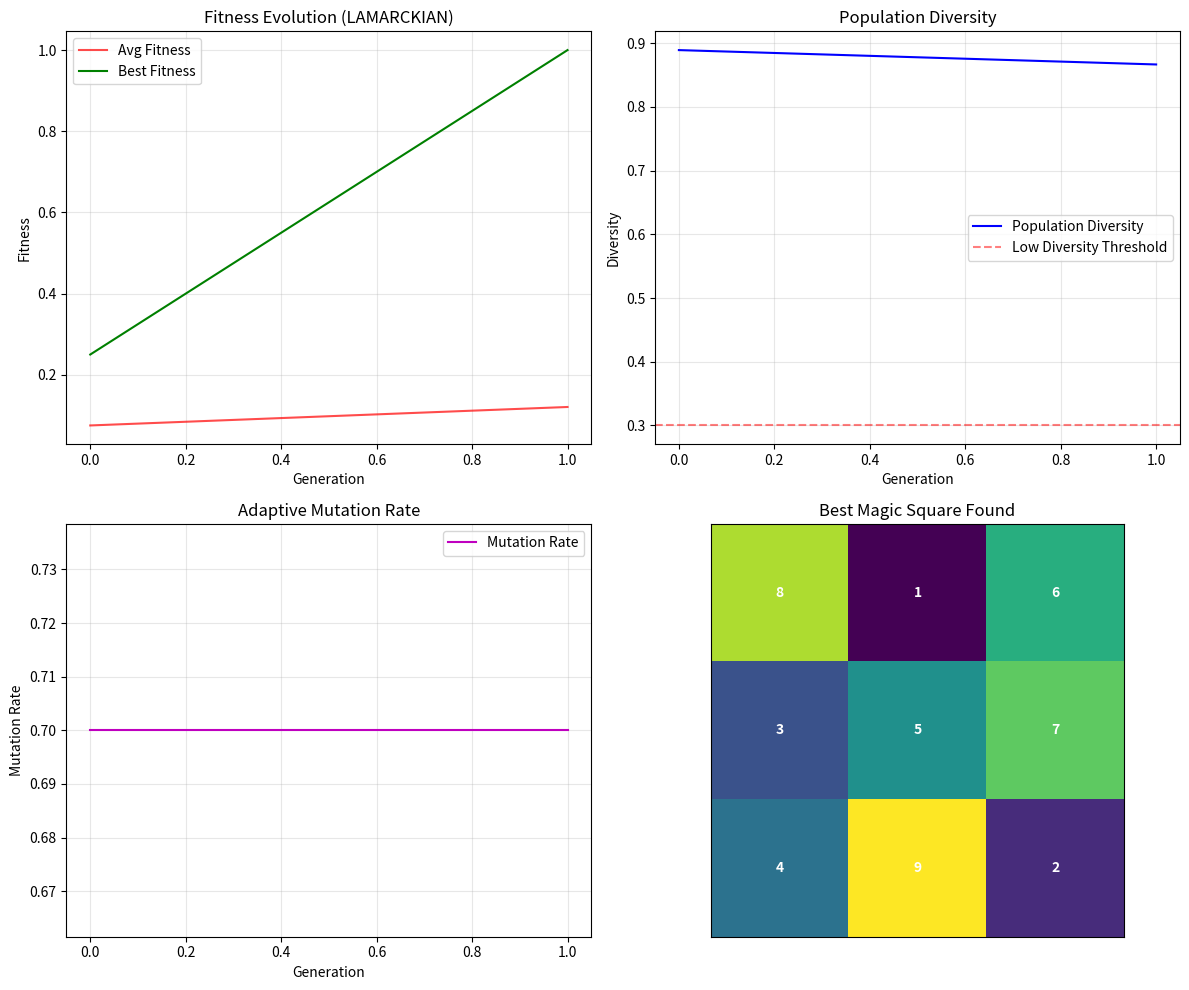

Python code for this plot:
import numpy as np
import random
import math
import matplotlib.pyplot as plt
from collections import Counter
from enum import Enum


class EvolutionType(Enum):
    ORIGINAL = 0
    LAMARCKIAN = 1
    DARWINIAN = 2


# Parameters
n = 3 # nxn magic square
population_size = 100
base_mutation_rate = 0.7
adaptive_mutation = True
generations = 500
diversity_threshold = 0.3  # Trigger diversity measures if similarity > 80%
tournament_size = 7  # For tournament selection
evolution_type = EvolutionType.LAMARCKIAN # Change this to switch between versions
optimization_steps = n  # Number of local optimization steps to perform
prioritize_most_perfect = False


# Generate initial population (random permutations of 1 to n²)
def generate_individual(n):
    return np.random.permutation(n * n) + 1


# Calculate population diversity
def calculate_diversity(population):
    """Calculate diversity as average pairwise differences"""
    if len(population) < 2:
        return 1.0
    total_differences = 0
    comparisons = 0
    for i in range(len(population)):
        for j in range(i + 1, len(population)):
            # Count different positions
            differences = np.sum(population[i] != population[j])
            total_differences += differences
            comparisons += 1

    # Normalize by maximum possible differences
    max_differences = len(population[0])
    return (total_differences / comparisons) / max_differences


# Fixed sum that all rows, columns, and both main diagonals of a magic square must equal
def magic_constant(n):
    return n * (n**2 + 1) // 2


def is_magic_square(individual, n):
    """Check if individual forms a valid magic square"""
    square = np.array(individual).reshape(n, n)
    M = magic_constant(n)

    # Check if all numbers 1 to n² are present exactly once
    if sorted(individual) != list(range(1, n * n + 1)):
        return False

    # Check rows
    for i in range(n):
        if sum(square[i, :]) != M:
            return False

    # Check columns
    for i in range(n):
        if sum(square[:, i]) != M:
            return False

    # Check diagonals
    if sum(np.diag(square)) != M:
        return False
    if sum(np.diag(np.fliplr(square))) != M:
        return False

    return True


def is_most_perfect_magic_square(individual, n):
    """Check if individual forms a most-perfect magic square (only for n%4=0)"""
    if n % 4 != 0:
        return False

    if not is_magic_square(individual, n):
        return False

    square = np.array(individual).reshape(n, n)
    M = magic_constant(n)

    # For most-perfect magic squares, every 2x2 subsquare must sum to M
    expected_sum = M

    # Check all possible 2x2 subsquares
    for i in range(n - 1):
        for j in range(n - 1):
            subsquare_sum = (
                square[i, j]
                + square[i, j + 1]
                + square[i + 1, j]
                + square[i + 1, j + 1]
            )
            if subsquare_sum != expected_sum:
                return False

    return True


def most_perfect_fitness_component(individual, n):
    """Calculate fitness component for most-perfect property"""
    if n % 4 != 0:
        return 0

    square = np.array(individual).reshape(n, n)
    M = magic_constant(n)
    expected_sum = M

    total_deviation = 0
    subsquare_count = 0

    # Check all 2x2 subsquares
    for i in range(n - 1):
        for j in range(n - 1):
            subsquare_sum = (
                square[i, j]
                + square[i, j + 1]
                + square[i + 1, j]
                + square[i + 1, j + 1]
            )
            total_deviation += abs(subsquare_sum - expected_sum)
            subsquare_count += 1

    # Return normalized score (higher is better)
    if total_deviation == 0:
        return 1.0
    return 1.0 / (1.0 + total_deviation / subsquare_count)


def fitness_score(
    individual, n, population=None, diversity_bonus=False
):
    square = np.array(individual).reshape(n, n)
    M = magic_constant(n)
    total_deviation = 0

    # Check rows and columns
    for i in range(n):
        row_sum = np.sum(square[i, :])
        col_sum = np.sum(square[:, i])
        total_deviation += abs(row_sum - M) + abs(col_sum - M)

    # Check diagonals
    diag1_sum = np.sum(np.diag(square))
    diag2_sum = np.sum(np.diag(np.fliplr(square)))
    total_deviation += abs(diag1_sum - M) + abs(diag2_sum - M)

    # Penalty for non-unique elements
    counts = Counter(individual)
    duplicate_penalty = sum((count - 1) * 100 for count in counts.values() if count > 1)

    # Base fitness (magic square fitness)
    base_fitness = 1 / (1 + total_deviation + duplicate_penalty)

    # Most-perfect fitness component (only for n%4=0)
    most_perfect_bonus = 0
    if n % 4 == 0 and prioritize_most_perfect:
        most_perfect_score = most_perfect_fitness_component(individual, n)
        most_perfect_bonus = (
            most_perfect_score * 0.5
        )  # Weight the most-perfect component

    # Diversity bonus
    diversity_bonus_score = 0
    if diversity_bonus and population is not None:
        uniqueness = calculate_individual_uniqueness(individual, population)
        diversity_bonus_score = 0.1 * uniqueness

    return base_fitness + most_perfect_bonus + diversity_bonus_score


def calculate_individual_uniqueness(individual, population):
    """Calculate how unique this individual is compared to population"""
    if len(population) <= 1:
        return 1.0
    differences = []
    for other in population:
        if not np.array_equal(individual, other):
            diff = np.sum(individual != other) / len(individual)
            differences.append(diff)
    return np.mean(differences) if differences else 0.0


# Tournament selection
def tournament_selection(population, fitness_scores, tournament_size):
    tournament_indices = random.sample(range(len(population)), tournament_size)
    tournament_fitness = [fitness_scores[i] for i in tournament_indices]
    winner_idx = tournament_indices[np.argmax(tournament_fitness)]
    return population[winner_idx]


# Partially Matched Crossover (PMX)
def pmx_crossover(parent1, parent2, n):
    size = n * n
    child1 = [-1] * size  # Use -1 to indicate unfilled positions
    child2 = [-1] * size
    
    # Choose crossover points
    start, end = sorted(random.sample(range(size), 2))
    
    # Copy the middle section from each parent
    child1[start:end] = parent1[start:end]
    child2[start:end] = parent2[start:end]
    
    # Create mapping dictionaries
    mapping1 = {}  # parent1 -> parent2
    mapping2 = {}  # parent2 -> parent1
    
    for i in range(start, end):
        mapping1[parent1[i]] = parent2[i]
        mapping2[parent2[i]] = parent1[i]
    
    # Fill the remaining positions
    for i in range(size):
        if i < start or i >= end:
            # For child1, try to place parent2[i]
            value = parent2[i]
            while value in child1[start:end]:  # If value is already in the copied section
                value = mapping1.get(value, value)  # Map it
            child1[i] = value
            
            # For child2, try to place parent1[i]
            value = parent1[i]
            while value in child2[start:end]:  # If value is already in the copied section
                value = mapping2.get(value, value)  # Map it
            child2[i] = value
    
    # Return one of the children randomly
    return np.array(child1 if random.random() < 0.5 else child2)


def mutate(individual, mutation_rate, n, method="swap"):
    if random.random() > mutation_rate:
        return individual
    individual = individual.copy()
    size = len(individual)

    if method == "swap":
        i, j = random.sample(range(size), 2)
        individual[i], individual[j] = individual[j], individual[i]

    elif method == "scramble":
        start, end = sorted(random.sample(range(size), 2))
        segment = individual[start:end]
        np.random.shuffle(segment)
        individual[start:end] = segment

    elif method == "inversion":
        start, end = sorted(random.sample(range(size), 2))
        individual[start:end] = individual[start:end][::-1]

    return individual


def optimize_individual(individual, n, max_steps=None, temp=1.0, cooling_rate=0.95):
    """Optimize magic square using targeted hill climbing with intelligent swap selection."""
    if max_steps is None:
        max_steps = n * 5  # More steps for thorough optimization

    current = individual.copy()
    current_fitness = fitness_score(current, n)
    M = magic_constant(n)
    best = current.copy()
    best_fitness = current_fitness

    for step in range(max_steps):
        # Find the best swap among all possible swaps
        best_swap = None
        best_swap_fitness = current_fitness
        
        # Try a subset of swaps to balance exploration and efficiency
        swap_candidates = []
        square = current.reshape(n, n)
        
        # Identify problematic positions (in rows/cols with wrong sums)
        row_sums = np.sum(square, axis=1)
        col_sums = np.sum(square, axis=0)
        
        problematic_positions = []
        for i in range(n):
            if abs(row_sums[i] - M) > 0:  # Row i has wrong sum
                problematic_positions.extend([(i, j) for j in range(n)])
            if abs(col_sums[i] - M) > 0:  # Column i has wrong sum
                problematic_positions.extend([(j, i) for j in range(n)])
        
        # Remove duplicates
        problematic_positions = list(set(problematic_positions))
        
        # If we have problematic positions, focus swaps on them
        if problematic_positions and len(problematic_positions) > 1:
            # Try swaps involving problematic positions
            for i in range(min(20, len(problematic_positions))):  # Limit to 20 swaps
                pos1 = random.choice(problematic_positions)
                pos2 = random.choice(problematic_positions)
                if pos1 != pos2:
                    idx1 = pos1[0] * n + pos1[1]
                    idx2 = pos2[0] * n + pos2[1]
                    swap_candidates.append((idx1, idx2))
        else:
            # If no clear problematic positions, try random swaps
            for _ in range(20):  # Try 20 random swaps
                idx1, idx2 = random.sample(range(len(current)), 2)
                swap_candidates.append((idx1, idx2))
        
        # Evaluate all swap candidates
        for idx1, idx2 in swap_candidates:
            candidate = current.copy()
            candidate[idx1], candidate[idx2] = candidate[idx2], candidate[idx1]
            candidate_fitness = fitness_score(candidate, n)
            
            if candidate_fitness > best_swap_fitness:
                best_swap = (idx1, idx2)
                best_swap_fitness = candidate_fitness
        
        # Apply the best swap if it improves fitness
        if best_swap and best_swap_fitness > current_fitness:
            current[best_swap[0]], current[best_swap[1]] = current[best_swap[1]], current[best_swap[0]]
            current_fitness = best_swap_fitness
            
            if current_fitness > best_fitness:
                best = current.copy()
                best_fitness = current_fitness
        else:
            # No improvement found, stop early
            break
        
        # If we found a perfect solution, return immediately
        if current_fitness >= 0.999:  # Close to 1.0 (perfect)
            return current

    return best

# Main genetic algorithm
population = [generate_individual(n) for _ in range(population_size)]
avg_fitness = []
best_fitness = []
diversity_history = []
mutation_rates = []

# Track if we found solutions
magic_square_found = False
most_perfect_found = False
magic_square_generation = -1
most_perfect_generation = -1

print(f"Starting evolution for {n}x{n} magic square...")
print(f"Evolution type: {evolution_type.name}")
print(f"Magic constant should be: {magic_constant(n)}")
if n % 4 == 0:
    print(
        f"Also searching for most-perfect magic square (2x2 subsquares sum to {magic_constant(n)})"
    )

for age in range(generations):
    diversity = calculate_diversity(population)
    diversity_history.append(diversity)

    # Adaptive mutation rate
    current_mutation_rate = base_mutation_rate
    if adaptive_mutation:
        if diversity < 0.3:
            current_mutation_rate = min(0.9, base_mutation_rate * 3)
        elif diversity < 0.5:
             current_mutation_rate = min(0.9, base_mutation_rate * 1.5)
    mutation_rates.append(current_mutation_rate)

    # Diversity injection
    if diversity < diversity_threshold:
        new_individuals = [generate_individual(n) for _ in range(population_size // 10)]
        population += new_individuals
        population = sorted(population, key=lambda ind: fitness_score(ind, n), reverse=True)[:population_size]

    # Evaluate fitness with optional optimization
    use_diversity_bonus = diversity < 0.4
    optimized_population = []

    if evolution_type != EvolutionType.ORIGINAL:
        # Create optimized versions for Lamarckian or Darwinian
        optimized_population = [
            optimize_individual(ind, n, optimization_steps) for ind in population
        ]

    if evolution_type == EvolutionType.LAMARCKIAN:
        # Use optimized individuals for fitness calculation AND pass them to next generation
        population_fitness = [
            fitness_score(
                opt_ind,
                n,
                optimized_population if use_diversity_bonus else None,
                use_diversity_bonus,
            )
            for opt_ind in optimized_population
        ]
        population = optimized_population
    elif evolution_type == EvolutionType.DARWINIAN:
        # Use optimized individuals for fitness calculation but original for next generation
        population_fitness = [
            fitness_score(
                opt_ind,
                n,
                population if use_diversity_bonus else None,
                use_diversity_bonus,
            )
            for opt_ind in optimized_population
        ]
    else:  # ORIGINAL
        population_fitness = [
            fitness_score(
                ind, n, population if use_diversity_bonus else None, use_diversity_bonus
            )
            for ind in population
        ]

    current_best = max(population_fitness)
    best_fitness.append(current_best)
    avg_fitness.append(np.mean(population_fitness))

    # Check for valid magic square and most-perfect magic square
    best_idx = np.argmax(population_fitness)
    best_individual = population[best_idx]

    if not magic_square_found and is_magic_square(best_individual, n):
        magic_square_found = True
        magic_square_generation = age
        print(f"Regular magic square found at generation {age}!")
        if n % 4 != 0:  # if n is not a multiple of 4, we can stop here
            break

    if (
        n % 4 == 0
        and not most_perfect_found
        and is_most_perfect_magic_square(best_individual, n)
    ):
        most_perfect_found = True
        most_perfect_generation = age
        print(f"Most-perfect magic square found at generation {age}!")
        break  # Stop if we found the most-perfect square

    if age % 25 == 0:
        print(
            f"Gen {age}: Best={current_best:.4f}, Avg={avg_fitness[-1]:.4f}, "
            f"Diversity={diversity:.3f}, MutRate={current_mutation_rate:.3f}"
        )

    # Selection and reproduction
    new_population = []

    # Elitism: keep best individuals
    elite_count = max(1, population_size // 20)  # Keep top candidates
    elite_indices = np.argsort(population_fitness)[-elite_count:]
    for idx in elite_indices:
        if evolution_type == EvolutionType.LAMARCKIAN:
            # In Lamarckian, we pass the optimized versions
            new_population.append(optimized_population[idx].copy())
        else:
            # In Darwinian and Original, we pass the original versions
            new_population.append(population[idx].copy())

    mutation_methods = ["swap", "scramble", "inversion"]

    while len(new_population) < population_size:
        parent1 = tournament_selection(population, population_fitness, tournament_size)
        parent2 = tournament_selection(population, population_fitness, tournament_size)
        child = pmx_crossover(parent1, parent2, n)
        mut_method = random.choice(mutation_methods)
        child = mutate(child, current_mutation_rate, n, mut_method)
        new_population.append(child)

    population = new_population

# Plot results
fig, ((ax1, ax2), (ax3, ax4)) = plt.subplots(2, 2, figsize=(12, 10))

# Fitness over time
ax1.plot(range(len(avg_fitness)), avg_fitness, "r-", label="Avg Fitness", alpha=0.7)
ax1.plot(range(len(best_fitness)), best_fitness, "g-", label="Best Fitness")
ax1.set_xlabel("Generation")
ax1.set_ylabel("Fitness")
ax1.set_title(f"Fitness Evolution ({evolution_type.name})")
ax1.legend()
ax1.grid(True, alpha=0.3)

# Diversity over time
ax2.plot(
    range(len(diversity_history)), diversity_history, "b-", label="Population Diversity"
)
ax2.axhline(
    y=0.3, color="r", linestyle="--", alpha=0.5, label="Low Diversity Threshold"
)
ax2.set_xlabel("Generation")
ax2.set_ylabel("Diversity")
ax2.set_title("Population Diversity")
ax2.legend()
ax2.grid(True, alpha=0.3)

# Adaptive mutation rate
ax3.plot(range(len(mutation_rates)), mutation_rates, "m-", label="Mutation Rate")
ax3.set_xlabel("Generation")
ax3.set_ylabel("Mutation Rate")
ax3.set_title("Adaptive Mutation Rate")
ax3.legend()
ax3.grid(True, alpha=0.3)

# Final solution
best_idx = np.argmax([fitness_score(ind, n) for ind in population])
best_square = np.array(population[best_idx]).reshape(n, n)
im = ax4.imshow(best_square, cmap="viridis")
ax4.set_title("Best Magic Square Found")
for i in range(n):
    for j in range(n):
        ax4.text(
            j,
            i,
            str(best_square[i, j]),
            ha="center",
            va="center",
            color="white",
            fontweight="bold",
        )
ax4.set_xticks([])
ax4.set_yticks([])

plt.tight_layout()
plt.show()

# Print results
print("\n" + "=" * 50)
print("FINAL RESULTS")
print("=" * 50)
print(f"Evolution type: {evolution_type.name}")
print("Magic constant:", magic_constant(n))
print("Best solution found:")
print(best_square)
print(f"Final fitness: {fitness_score(population[best_idx], n):.6f}")
print(f"Final diversity: {diversity_history[-1]:.3f}")

M = magic_constant(n)
row_sums = [sum(best_square[i, :]) for i in range(n)]
col_sums = [sum(best_square[:, i]) for i in range(n)]
diag1 = sum(np.diag(best_square))
diag2 = sum(np.diag(np.fliplr(best_square)))

print(f"Row sums: {row_sums} (target: {M})")
print(f"Col sums: {col_sums} (target: {M})")
print(f"Diagonals: {diag1}, {diag2} (target: {M})")

is_magic = is_magic_square(population[best_idx], n)
is_most_perfect = is_most_perfect_magic_square(population[best_idx], n)

print(f"\nIs valid magic square: {is_magic}")
if magic_square_found:
    print(f"🎉 Regular magic square found at generation {magic_square_generation}!")

if n % 4 == 0:
    print(f"Is most-perfect magic square: {is_most_perfect}")
    if most_perfect_found:
        print(
            f"🌟 Most-perfect magic square found at generation {most_perfect_generation}!"
        )
    elif is_magic:
        print("Found regular magic square but not most-perfect.")

        # Show 2x2 subsquare analysis
        print("\n2x2 Subsquare Analysis:")
        expected_sum = M
        for i in range(n - 1):
            for j in range(n - 1):
                subsquare_sum = (
                    best_square[i, j]
                    + best_square[i, j + 1]
                    + best_square[i + 1, j]
                    + best_square[i + 1, j + 1]
                )
                print(
                    f"Subsquare at ({i},{j}): {subsquare_sum} (target: {expected_sum})"
                )

if not is_magic:
    total_error = (
        sum(abs(s - M) for s in row_sums + col_sums) + abs(diag1 - M) + abs(diag2 - M)
    )
    print(f"Total deviation from magic constant: {total_error}")
